Run: headless pygame with SDL's dummy video driver; simulated clock (each Clock.tick advances the game by its frame time, no real sleeping); random seed 0; keys injected as events and as key.get_pressed() state; no mouse input.
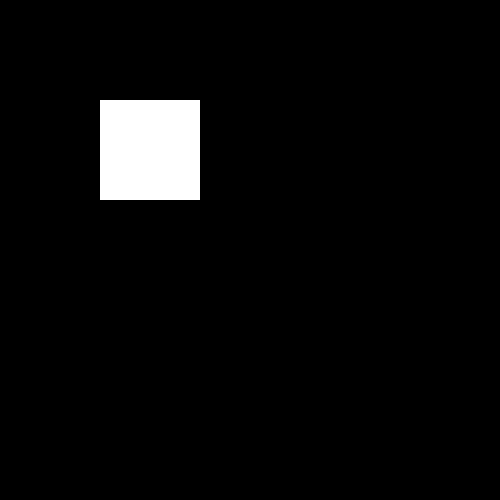
Frame 1 of 4 · flips 1–60 · no input
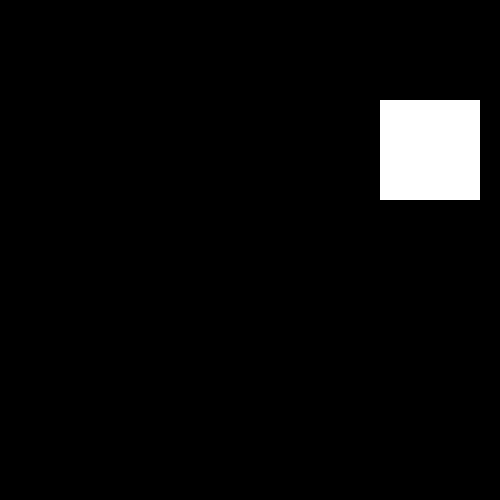
Frame 2 of 4 · flips 61–180 · tapped SPACE, RETURN · held RIGHT (→), D
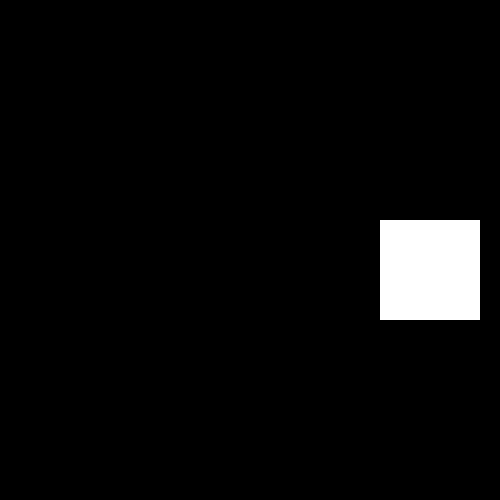
Frame 3 of 4 · flips 181–300 · held DOWN (↓), S
Frame 4 of 4 · flips 301–420 · held LEFT (←), A, UP (↑), W · screen unchanged from frame 3, image omitted

The pygame program that drew these frames:

import pygame as pg
pg.init()

screen = pg.display.set_mode((500,500))

x = 100
y = 100

def Render(screen,x,y):
    pg.draw.rect(screen, (255,255,255), (x,y,100,100))

def Update(events):
    global x,y
    keys = pg.key.get_pressed()
    if keys[pg.K_d]:
        x -= 1
    if keys[pg.K_q]:
        x += 1
    x = x%400
    if keys[pg.K_z]:
        y -= 1
    if keys[pg.K_s]:
        y += 1
    y = y%400



running = True
while running:
    events = pg.event.get()
    for event in events:
        if event.type == pg.QUIT:
            running = False
    screen.fill((0,0,0))

    Update(events)
    Render(screen,x,y)
    print(x)
    
    pg.display.flip()
pg.quit()
